Photos from the image-classification dataset "data" in the GitHub repository clevecque/object_position. Its 4 classes are: from top, side, three quarters front left, three quarters front right.

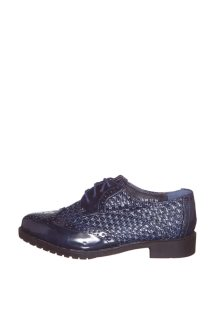
Label: side

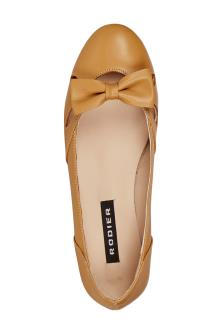
Label: from top

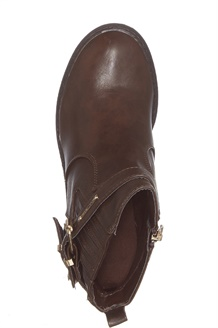
Label: from top

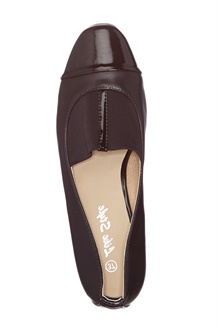
Label: from top

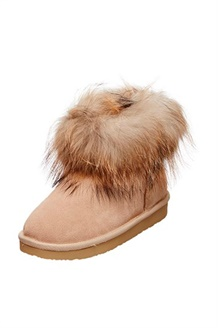
Label: three quarters front left

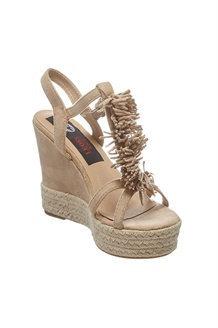
Label: three quarters front right
